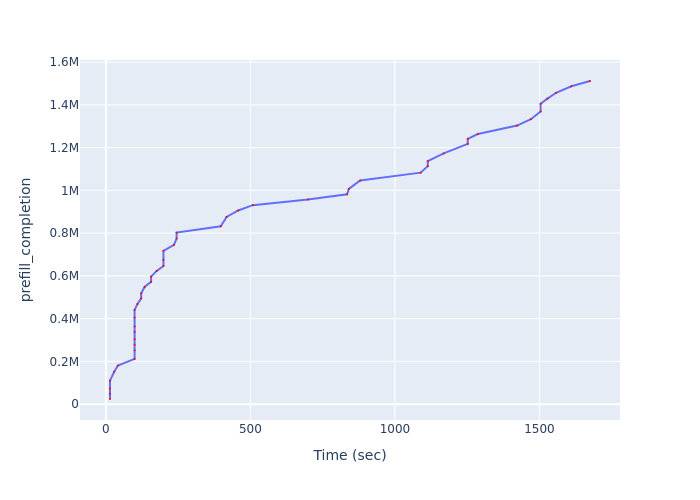

The table this chart was drawn from, first rows:
Time (sec), prefill_completion
14.16, 24052
14.16, 49108
14.16, 73312
14.16, 109871
28.7, 151418
41.48, 180459
99.26, 211475
99.26, 251685
99.26, 278311
99.26, 304098
99.26, 337876
99.26, 363210
99.26, 404415
99.26, 441025
109.1, 468210
122.1, 494742
122.1, 518518
133.7, 547943
156.3, 572222
156.3, 596737
175.7, 623235
199.1, 646461
199.1, 675023
199.1, 717246
235.7, 745071
244.7, 774889
244.7, 802402
397.3, 832239
417.5, 875887
457.8, 905961
508.2, 930978
699.1, 957659
834.5, 981406
840.5, 1006686
879.8, 1046044
1089, 1082921
1114, 1113382
1114, 1136845
1169, 1173086
1252, 1217336
1252, 1240605
1287, 1263772
1423, 1303185
1470, 1333247
1504, 1369496
1504, 1405488
1528, 1429173
1558, 1456628
1610, 1487253
1675, 1511763
